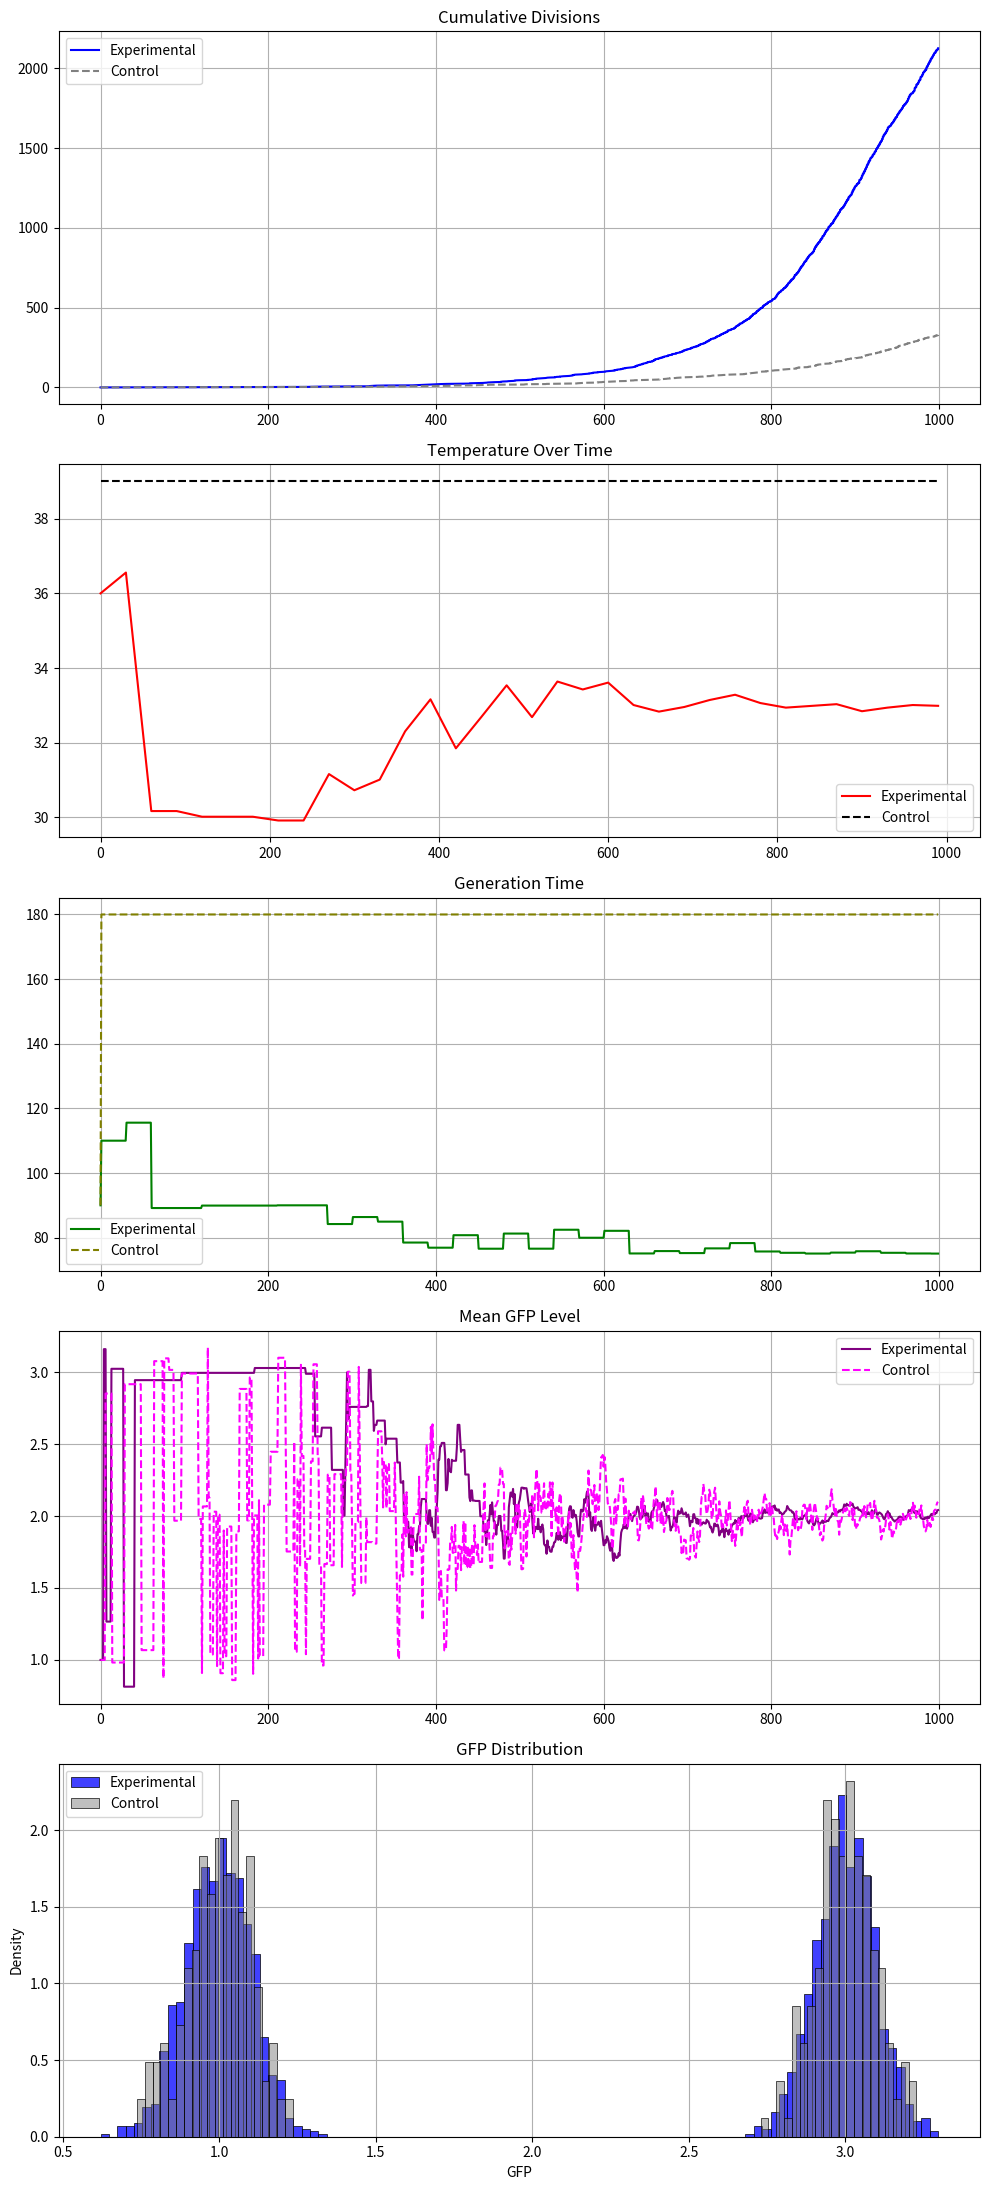

Source code (Python):
#%%
# import numpy as np
import pandas as pd
import matplotlib.pyplot as plt
import seaborn as sns
import numpy as np

# === Utility Functions ===

def gen_time_func(temp):
    temp_points = [30, 33, 36, 37, 38, 39]
    gen_times = [90, 75, 110, 120, 130, 180]
    return np.interp(temp, temp_points, gen_times)

def jump_prob_func(mother_division_time):
    min_division_time = 30
    max_division_time = 200
    p_jump_min = 0.015
    p_jump_max = 0.4
    mother_division_time = np.clip(mother_division_time, min_division_time, max_division_time)
    return p_jump_min + (p_jump_max - p_jump_min) * (mother_division_time - min_division_time) / (max_division_time - min_division_time)

def determine_gfp(mother_gfp, mother_division_time):
    p_jump = jump_prob_func(mother_division_time)
    if mother_gfp < 2:
        return 3 + np.random.normal(0, 0.1) if np.random.random() < p_jump else 1 + np.random.normal(0, 0.1)
    else:
        return 1 + np.random.normal(0, 0.1) if np.random.random() < p_jump else 3 + np.random.normal(0, 0.1)

def feedback_temperature(mean_gfp, mode="exp", base_temp=30, max_temp=39, sensitivity=1.0):
    if mode == "exp":
        return base_temp + np.exp(-mean_gfp / sensitivity) * (max_temp - base_temp)
    elif mode == "linear":
        return max_temp - (mean_gfp / 3.0) * (max_temp - base_temp)
    elif mode == "sigmoid":
        return base_temp + (max_temp - base_temp) / (1 + np.exp(-sensitivity * (mean_gfp - 2)))
    elif mode == "step":
        return base_temp if mean_gfp > 2 else max_temp
    elif mode == "inverse":
        return base_temp + (mean_gfp / 3.0) * (max_temp - base_temp)
    else:
        raise ValueError("Unknown feedback mode")

def background_switching(cell, temp, max_switch_rate=0.1):
    P_switch = max(0, min(max_switch_rate * (temp - 30) / 9, max_switch_rate))
    if np.random.random() < P_switch:
        if cell.gfp < 2:
            cell.gfp = 3 + np.random.normal(0, 0.1)
        else:
            cell.gfp = 1 + np.random.normal(0, 0.1)

def fitness(cell, temp, alpha=0.1, gfp_penalty=0.2):
    temp_bonus = 1 + alpha * (30 - temp)
    return temp_bonus * (1 - gfp_penalty) if cell.gfp > 2 else temp_bonus


# === Cell Class ===

class Cell:
    def __init__(self, temp, time_of_birth, mother_division_time, gfp):
        self.generation_time = gen_time_func(temp)
        self.time_of_birth = time_of_birth
        self.mother_division_time = mother_division_time
        self.time_since_division = 0
        self.gfp = gfp

    def update_generation_time(self, temp):
        self.generation_time = gen_time_func(temp)

    def divide(self, time_since_division, current_time):
        scale_factor = 0.015
        p_division = 1 - np.exp(-scale_factor * time_since_division / self.generation_time)
        if np.random.random() < p_division:
            division_time = self.time_since_division
            self.time_since_division = 0
            return True, division_time, self.generation_time, current_time
        else:
            return False, None, None, None


# === Main Simulation ===

def run_simulation(
    total_time=1000,
    time_step=1,
    feedback_mode="exp",
    max_population=1000,
    enable_background_switching=True,
    use_fitness_weighted_reproduction=False,
    max_switch_rate=0.1,
    feedback_sensitivity=1.0,
    control_mode=False
):
    division_times = [0]
    temperature_history, temperature_times = [], []
    generation_time_history, gfp_history, time_history = [], [], []
    division_data = []

    initial_gfp = 1
    population = [Cell(30, 0, 0, initial_gfp)]

    base_temp, max_temp = 30, 39
    current_time = 0

    while current_time < total_time:
        if current_time % 30 == 0:
            mean_gfp = np.mean([cell.gfp for cell in population])
            if control_mode:
                temperature = max_temp
            else:
                temperature = feedback_temperature(
                    mean_gfp, mode=feedback_mode, base_temp=base_temp, max_temp=max_temp, sensitivity=feedback_sensitivity
                )
            temperature_history.append(temperature)
            temperature_times.append(current_time)

        gfp_history.append(np.mean([cell.gfp for cell in population]))
        generation_time_history.append(np.mean([cell.generation_time for cell in population]))
        time_history.append(current_time)

        for cell in population:
            cell.update_generation_time(temperature)

            if enable_background_switching:
                background_switching(cell, temperature, max_switch_rate)

            divided, division_time, gen_time, division_time_point = cell.divide(cell.time_since_division, current_time)
            if divided:
                division_times.append(current_time)
                daughter_gfp = determine_gfp(cell.gfp, cell.mother_division_time)
                new_cell = Cell(temperature, division_time_point, division_time, daughter_gfp)
                population.append(new_cell)
                division_data.append({
                    'Temperature': temperature,
                    'Division Time': division_time,
                    'Generation Time': gen_time,
                    'Time of Birth': new_cell.time_of_birth,
                    'Time Since Mother Division': new_cell.mother_division_time,
                    'GFP': new_cell.gfp
                })

            cell.time_since_division += time_step

        while len(population) > max_population:
            if use_fitness_weighted_reproduction:
                fitnesses = np.array([fitness(cell, temperature) for cell in population])
                probs = fitnesses / fitnesses.sum()
                idx = np.random.choice(len(population), p=probs)
            else:
                idx = np.random.randint(len(population))
            population.pop(idx)

        current_time += time_step

    df = pd.DataFrame(division_data)
    return df, division_times, temperature_history, temperature_times, gfp_history, generation_time_history, time_history


# === Main Function ===

def main():
    # Run both experimental and control wells
    df_exp, div_exp, temp_exp, temp_t_exp, gfp_exp, gen_exp, time_exp = run_simulation(
        feedback_mode="linear", control_mode=False
    )
    df_ctrl, div_ctrl, temp_ctrl, temp_t_ctrl, gfp_ctrl, gen_ctrl, time_ctrl = run_simulation(
        feedback_mode="linear", control_mode=True
    )

    # Plotting
    fig, axs = plt.subplots(5, 1, figsize=(10, 22))

    axs[0].plot(div_exp, np.arange(len(div_exp)), label="Experimental", color='blue')
    axs[0].plot(div_ctrl, np.arange(len(div_ctrl)), label="Control", color='gray', linestyle='--')
    axs[0].set_title("Cumulative Divisions")
    axs[0].legend()
    axs[0].grid(True)

    axs[1].plot(temp_t_exp, temp_exp, label="Experimental", color='red')
    axs[1].plot(temp_t_ctrl, temp_ctrl, label="Control", color='black', linestyle='--')
    axs[1].set_title("Temperature Over Time")
    axs[1].legend()
    axs[1].grid(True)

    axs[2].plot(time_exp, gen_exp, label="Experimental", color='green')
    axs[2].plot(time_ctrl, gen_ctrl, label="Control", color='olive', linestyle='--')
    axs[2].set_title("Generation Time")
    axs[2].legend()
    axs[2].grid(True)

    axs[3].plot(time_exp, gfp_exp, label="Experimental", color='purple')
    axs[3].plot(time_ctrl, gfp_ctrl, label="Control", color='magenta', linestyle='--')
    axs[3].set_title("Mean GFP Level")
    axs[3].legend()
    axs[3].grid(True)

    sns.histplot(df_exp['GFP'], bins=100, ax=axs[4], color='blue', label='Experimental', stat="density")
    sns.histplot(df_ctrl['GFP'], bins=100, ax=axs[4], color='gray', label='Control', stat="density", alpha=0.5)
    axs[4].set_title("GFP Distribution")
    axs[4].legend()
    axs[4].grid(True)

    plt.tight_layout()
    plt.show()

    print(f"Total divisions (experimental): {len(div_exp)-1}")
    print(f"Total divisions (control): {len(div_ctrl)-1}")

if __name__ == "__main__":
    main()
